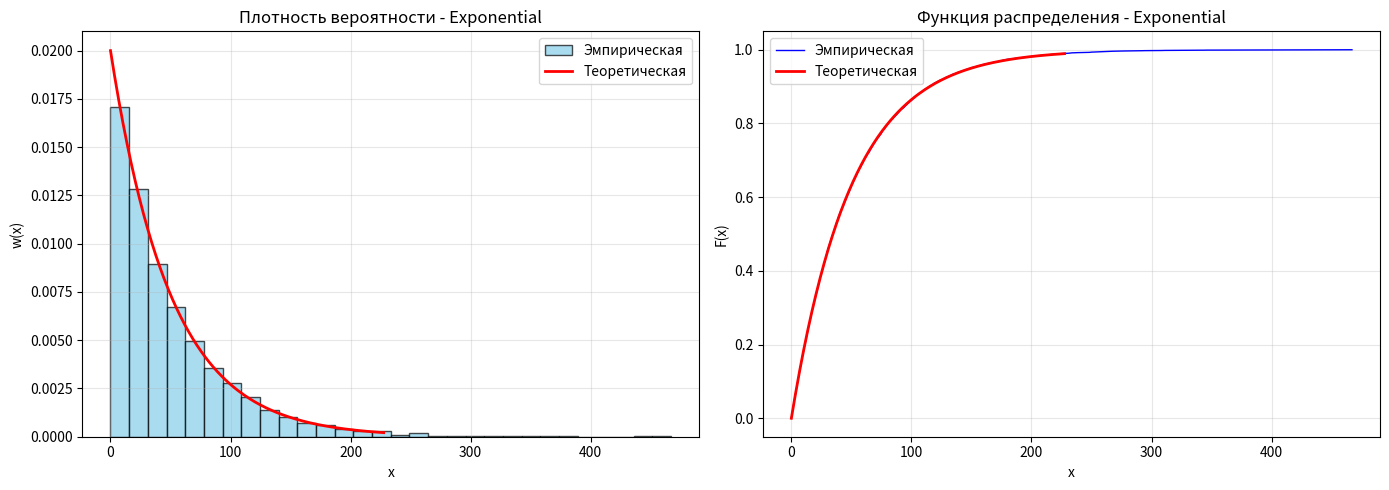
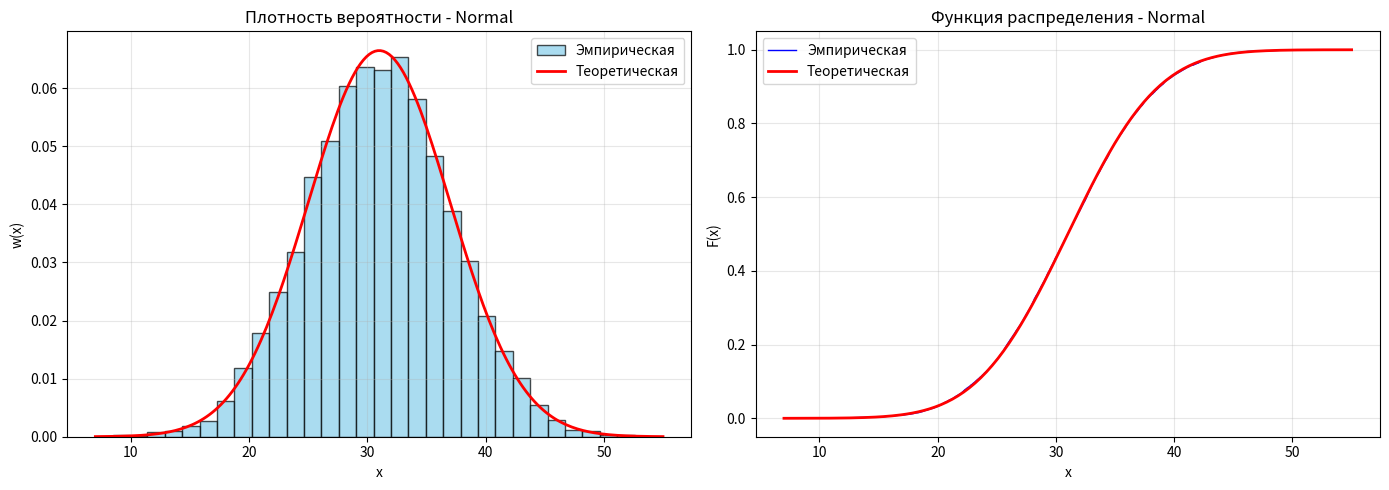
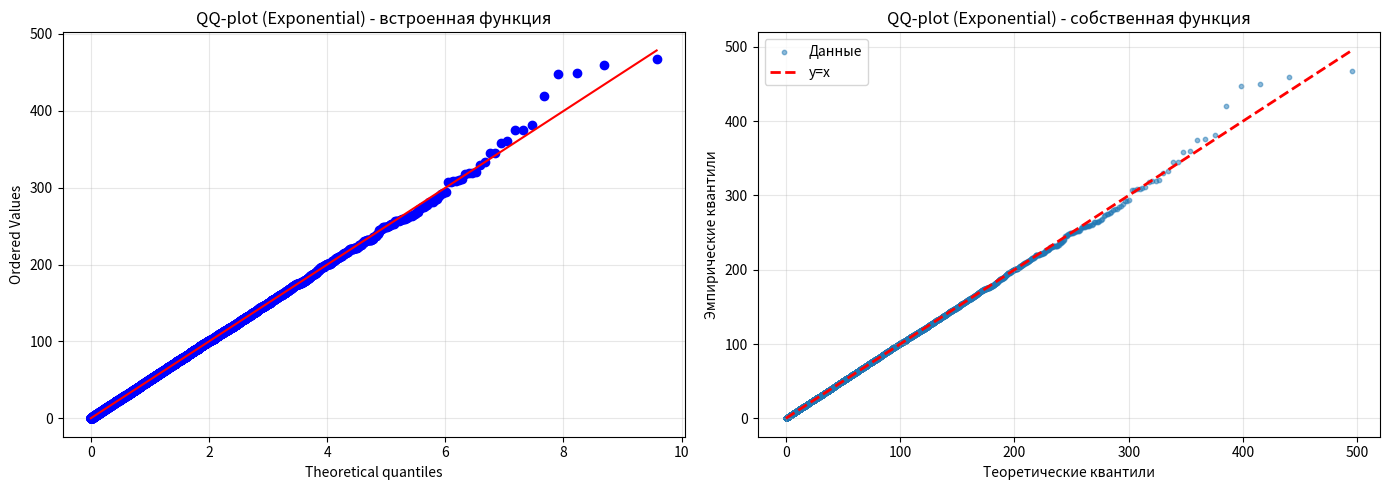
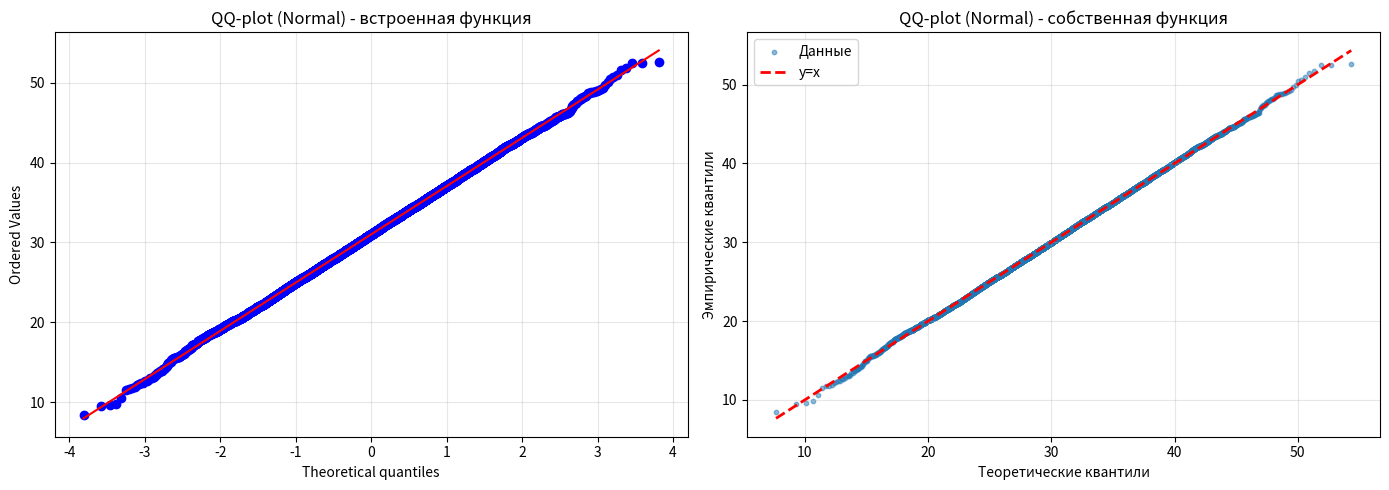
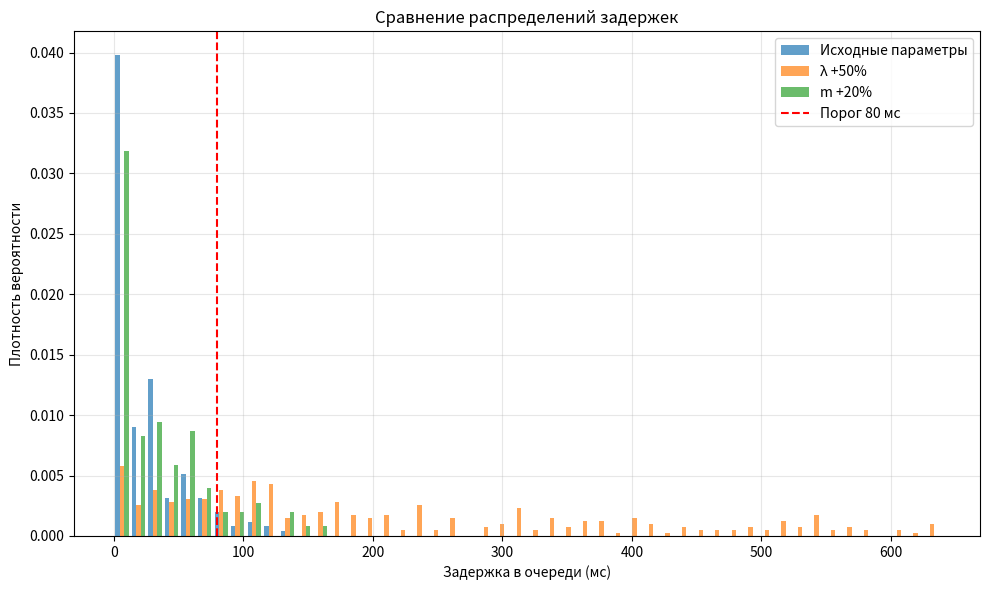

Write Python code to recreate these figures, in order.
import numpy as np
import matplotlib.pyplot as plt
import scipy.stats as stats
from scipy.special import erf, erfinv

np.random.seed(52)

# === SOME FUNCTIONS===

# Теоретические функции
# PDF: f(x) = λ·e^(-λx), x ≥ 0 - функция плотности вероятности
# CDF: F(x) = 1 - e^(-λx) - функция распредленеия
# PDF: f(x) = (1/σ√(2π))·e^(-(x-m)²/(2σ²)) - обратная функция распредлеения (квантильная функция)
# CDF: F(x) = ½[1 + erf((x-m)/(σ√2))]  ← erf = функция ошибок

def exp_pdf(x, lambda_param):
    """Плотность экспоненциального распределения"""
    return np.where(x >= 0, lambda_param * np.exp(-lambda_param * x / 1000) / 1000, 0)

def exp_cdf(x, lambda_param):
    """Функция распределения экспоненциального"""
    return np.where(x >= 0, 1 - np.exp(-lambda_param * x / 1000), 0)

def norm_pdf(x, mean, std):
    """Плотность нормального распределения"""
    return (1 / (std * np.sqrt(2 * np.pi))) * np.exp(-0.5 * ((x - mean) / std) ** 2)

def norm_cdf(x, mean, std):
    """Функция распределения нормального"""
    return 0.5 * (1 + erf((x - mean) / (std * np.sqrt(2))))


# ===Генераторы СВ===

# генератор экспоненциальных СВ методом обр функций
def generate_exponential_inverse(lambda_param, n):
    U = np.random.uniform(0, 1, n)
    X = -np.log(1 - U) / lambda_param  # в секундах
    return X * 1000  # переводим в миллисекунды

def generate_normal_marsalia(m, sigma, n):
    if n % 2 == 1:
        n += 1

    result = np.empty(n)
    i = 0

    while i < n:
        u1 = np.random.uniform(-1.0, 1.0)
        u2 = np.random.uniform(-1.0, 1.0)

        s = u1**2 + u2**2

        if s == 0 or s >= 1:
            continue

        factor = np.sqrt(-2.0 * np.log(s) / s)

        z0 = u1 * factor
        z1 = u2 * factor

        result[i] = m + sigma * z0
        i += 1

        if i < n:
            result[i] = m + sigma * z1
            i += 1

    return result[:n]

# Статистический анализ
def calculate_stats(data, name, theoretical_mean=None, theoretical_var=None):
    """Расчёт и вывод статистик"""
    emp_mean = np.mean(data)
    emp_var = np.var(data, ddof=1)
    emp_std = np.std(data, ddof=1)

    print(f"{name}:")
    print(f"  Выборочное среднее: {emp_mean:.4f}")
    print(f"  Выборочная дисперсия: {emp_var:.4f}")
    print(f"  Выборочное σ: {emp_std:.4f}")

    if theoretical_mean is not None:
        print(f"  Теоретическое среднее: {theoretical_mean:.4f}")
        print(f"  Отклонение среднего: {abs(emp_mean - theoretical_mean) / theoretical_mean * 100:.2f}%")
    if theoretical_var is not None:
        print(f"  Теоретическая дисперсия: {theoretical_var:.4f}")
        print(f"  Отклонение дисперсии: {abs(emp_var - theoretical_var) / theoretical_var * 100:.2f}%")
    print()

    return emp_mean, emp_var

# Построение графиков плотности вероятности и функции распределения
def plot_density_and_cdf(data, name, theoretical_pdf, theoretical_cdf, x_range, bins=30):
    """Построение плотности и функции распределения"""

    fig, axes = plt.subplots(1, 2, figsize=(14, 5))

    # Плотность вероятности w(x)
    ax1 = axes[0]
    ax1.hist(data, bins=bins, density=True, alpha=0.7, color='skyblue', edgecolor='black', label='Эмпирическая')
    x_theor = np.linspace(x_range[0], x_range[1], 200)
    ax1.plot(x_theor, theoretical_pdf(x_theor), 'r-', linewidth=2, label='Теоретическая')
    ax1.set_xlabel('x')
    ax1.set_ylabel('w(x)')
    ax1.set_title(f'Плотность вероятности - {name}')
    ax1.legend()
    ax1.grid(True, alpha=0.3)

    # Функция распределения F(x)
    ax2 = axes[1]
    data_sorted = np.sort(data)
    F_empirical = np.arange(1, len(data) + 1) / len(data)
    ax2.plot(data_sorted, F_empirical, 'b-', linewidth=1, label='Эмпирическая')
    ax2.plot(x_theor, theoretical_cdf(x_theor), 'r-', linewidth=2, label='Теоретическая')
    ax2.set_xlabel('x')
    ax2.set_ylabel('F(x)')
    ax2.set_title(f'Функция распределения - {name}')
    ax2.legend()
    ax2.grid(True, alpha=0.3)

    plt.tight_layout()
    plt.savefig(f'{name}_distribution.png', dpi=300)
    plt.show()

#QQ-plot
def qq_plot_custom(data, name, x_label):
    """QQ-plot с собственными теоретическими квантилями"""

    fig, axes = plt.subplots(1, 2, figsize=(14, 5))

    # QQ-plot со встроенной функцией
    ax1 = axes[0]
    dist_mapping = {"Exponential": "expon", "Normal": "norm"}
    dist_name = dist_mapping.get(name, name.lower())

    stats.probplot(data, dist=dist_name, plot=ax1)
    ax1.set_title(f'QQ-plot ({name}) - встроенная функция')
    ax1.grid(True, alpha=0.3)

    # QQ-plot с собственной функцией
    ax2 = axes[1]
    n = len(data)
    data_sorted = np.sort(data)
    p_empirical = (np.arange(1, n + 1) - 0.5) / n

    if name == "Exponential":
        q_theoretical = -np.log(1 - p_empirical) / lambda_exp * 1000
    else:
        q_theoretical = m_norm + sigma_norm * np.sqrt(2) * erfinv(2 * p_empirical - 1)

    ax2.scatter(q_theoretical, data_sorted, alpha=0.5, s=10, label='Данные')
    ax2.plot([q_theoretical.min(), q_theoretical.max()],
             [q_theoretical.min(), q_theoretical.max()],
             'r--', linewidth=2, label='y=x')
    ax2.set_xlabel('Теоретические квантили')
    ax2.set_ylabel('Эмпирические квантили')
    ax2.set_title(f'QQ-plot ({name}) - собственная функция')
    ax2.legend()
    ax2.grid(True, alpha=0.3)

    plt.tight_layout()
    plt.savefig(f'{name}_qqplot.png', dpi=300)
    plt.show()

# Моделирование работы шлюза
def simulate_gateway(arrival_times, processing_times, T_seconds):
    """Моделирование работы VoIP-шлюза"""
    T_ms = T_seconds * 1000
    arrival_moments = np.cumsum(arrival_times)

    valid_mask = arrival_moments <= T_ms
    arrival_moments = arrival_moments[valid_mask]
    processing_times = processing_times[valid_mask]

    n_packets = len(arrival_moments)
    delays = np.zeros(n_packets)
    end_time = 0

    for i in range(n_packets):
        # Защита от отрицательного времени обработки
        service_time = max(0, processing_times[i])

        start_time = max(arrival_moments[i], end_time)
        delays[i] = start_time - arrival_moments[i]
        end_time = start_time + service_time

    return delays

if __name__ == "__main__":
    # Исходные данные
    N_ст = 16
    N_гр = 2352

    lambda_exp = 10 + (7 * N_ст) % 17
    m_norm = 20 + (N_ст + 10) % 15
    sigma_norm = (N_ст + 25) % 10 + 5

    n_samples = 10000
    T_sim = 10
    delay_threshold = 80

    # Проверка загрузки системы
    rho = lambda_exp * m_norm / 1000  # коэффициент использования

    print(f"λ (экспоненциальное) = {lambda_exp} пакетов/сек")
    print(f"m (нормальное) = {m_norm} мс")
    print(f"σ (нормальное) = {sigma_norm} мс")
    print(f"Загрузка системы ρ = λ×m/1000 = {rho:.3f} {' стабильна' if rho < 1 else ' перегрузка!'}")
    print(f"Время моделирования: {T_sim} сек")
    print(f"Порог задержки: {delay_threshold} мс")

        
    # Генерация данных
    X = generate_exponential_inverse(lambda_exp, n_samples)
    Y = generate_normal_marsalia(m_norm, sigma_norm, n_samples)
    
    # Теоретические значения
    E_X_theor_sec = 1 / lambda_exp
    D_X_theor_sec2 = 1 / (lambda_exp ** 2)
    E_X_theor_ms = E_X_theor_sec * 1000
    D_X_theor_ms2 = D_X_theor_sec2 * 1000000

    E_Y_theor = m_norm
    D_Y_theor = sigma_norm ** 2

    print("=== Статические характеристки ===\n")
    calculate_stats(X, "X (экспоненциальное, мс)", E_X_theor_ms, D_X_theor_ms2)
    calculate_stats(Y, "Y (нормальное, мс)", E_Y_theor, D_Y_theor)

    print("Построение графиков распределений")
    plot_density_and_cdf(X, "Exponential",
                        lambda x: exp_pdf(x, lambda_exp),
                        lambda x: exp_cdf(x, lambda_exp),
                        x_range=(0, np.percentile(X, 99)), bins=30)

    plot_density_and_cdf(Y, "Normal",
                        lambda x: norm_pdf(x, m_norm, sigma_norm),
                        lambda x: norm_cdf(x, m_norm, sigma_norm),
                        x_range=(m_norm - 4 * sigma_norm, m_norm + 4 * sigma_norm), bins=30)

    print("Построение QQ-плотов")
    qq_plot_custom(X, "Exponential", "Теоретические квантили (эксп.)")
    qq_plot_custom(Y, "Normal", "Теоретические квантили (норм.)")

    print("\n=== Моделирования работ шлюза ===")
    delays = simulate_gateway(X, Y, T_sim)
    print(f"  Обработано пакетов за {T_sim} сек: {len(delays)}")

    #Пункт 4: доля пакетов с задержкой более 80 мс
    delayed_mask = delays > delay_threshold
    delayed_count = np.sum(delayed_mask)
    delayed_fraction = delayed_count / len(delays) * 100 if len(delays) > 0 else 0

    print(f"\n=== Результат пункта 4 ===")
    print(f"Пакетов с задержкой > {delay_threshold} мс: {delayed_count} из {len(delays)}")
    print(f"Доля пакетов с задержкой > {delay_threshold} мс: {delayed_fraction:.2f}%")

    print(f"\nСтатистика задержек в очереди:")
    if len(delays) > 0:
        print(f"  Среднее: {np.mean(delays):.3f} мс")
        print(f"  Медиана: {np.median(delays):.3f} мс")
        print(f"  Максимум: {np.max(delays):.3f} мс")
        print(f"  95-й перцентиль: {np.percentile(delays, 95):.3f} мс")
    print()

    # Изменение параметра
    print("=== Пункт 5: Анализ чувствительности ===\n")

    # Вариант А: Увеличение интенсивности
    print("Вариант А: Увеличение интенсивности λ на 50%")
    lambda_exp_new = lambda_exp * 1.5
    X_new = generate_exponential_inverse(lambda_exp_new, n_samples)
    delays_new = simulate_gateway(X_new, Y, T_sim)
    delayed_fraction_new = np.sum(delays_new > delay_threshold) / len(delays_new) * 100 if len(delays_new) > 0 else 0
    print(f"  Новая доля задержек > {delay_threshold} мс: {delayed_fraction_new:.2f}%")
    print(f"  Изменение: {delayed_fraction_new - delayed_fraction:+.2f} п.п.\n")

    # Вариант Б: Увеличение времени обработки
    print("Вариант Б: Увеличение среднего времени обработки m на 20%")
    m_norm_new = m_norm * 1.2
    Y_new = generate_normal_marsalia(m_norm_new, sigma_norm, n_samples)
    delays_new2 = simulate_gateway(X, Y_new, T_sim)
    delayed_fraction_new2 = np.sum(delays_new2 > delay_threshold) / len(delays_new2) * 100 if len(delays_new2) > 0 else 0
    print(f"  Новая доля задержек > {delay_threshold} мс: {delayed_fraction_new2:.2f}%")
    print(f"  Изменение: {delayed_fraction_new2 - delayed_fraction:+.2f} п.п.\n")

    # Визуализация сравнения
    plt.figure(figsize=(10, 6))
    plt.hist([delays, delays_new, delays_new2],
            bins=50, alpha=0.7, density=True,
            label=['Исходные параметры', f'λ +50%', f'm +20%'])
    plt.axvline(x=delay_threshold, color='red', linestyle='--', label=f'Порог {delay_threshold} мс')
    plt.xlabel('Задержка в очереди (мс)')
    plt.ylabel('Плотность вероятности')
    plt.title('Сравнение распределений задержек')
    plt.legend()
    plt.grid(True, alpha=0.3)
    plt.tight_layout()
    plt.savefig('delay_comparison.png', dpi=300)
    plt.show()

    print("Выводы \n")
    print(f"1. Исходные параметры: λ={lambda_exp}, m={m_norm} мс, σ={sigma_norm} мс")
    print(f"   → Доля задержек > {delay_threshold} мс: {delayed_fraction:.2f}%\n")
    print(f"2. При λ → {lambda_exp_new:.0f} (+50%):")
    print(f"   → Доля задержек: {delayed_fraction_new:.2f}% ({delayed_fraction_new - delayed_fraction:+.2f} п.п.)\n")
    print(f"3. При m → {m_norm_new:.1f} мс (+20%):")
    print(f"   → Доля задержек: {delayed_fraction_new2:.2f}% ({delayed_fraction_new2 - delayed_fraction:+.2f} п.п.)\n")
    print("4. Генераторы работают корректно:")
    print("    Экспоненциальное: метод обратных функций")
    print("    Нормальное: метод Марсалья")
    print("    QQ-плоты подтверждают соответствие распределениям")
